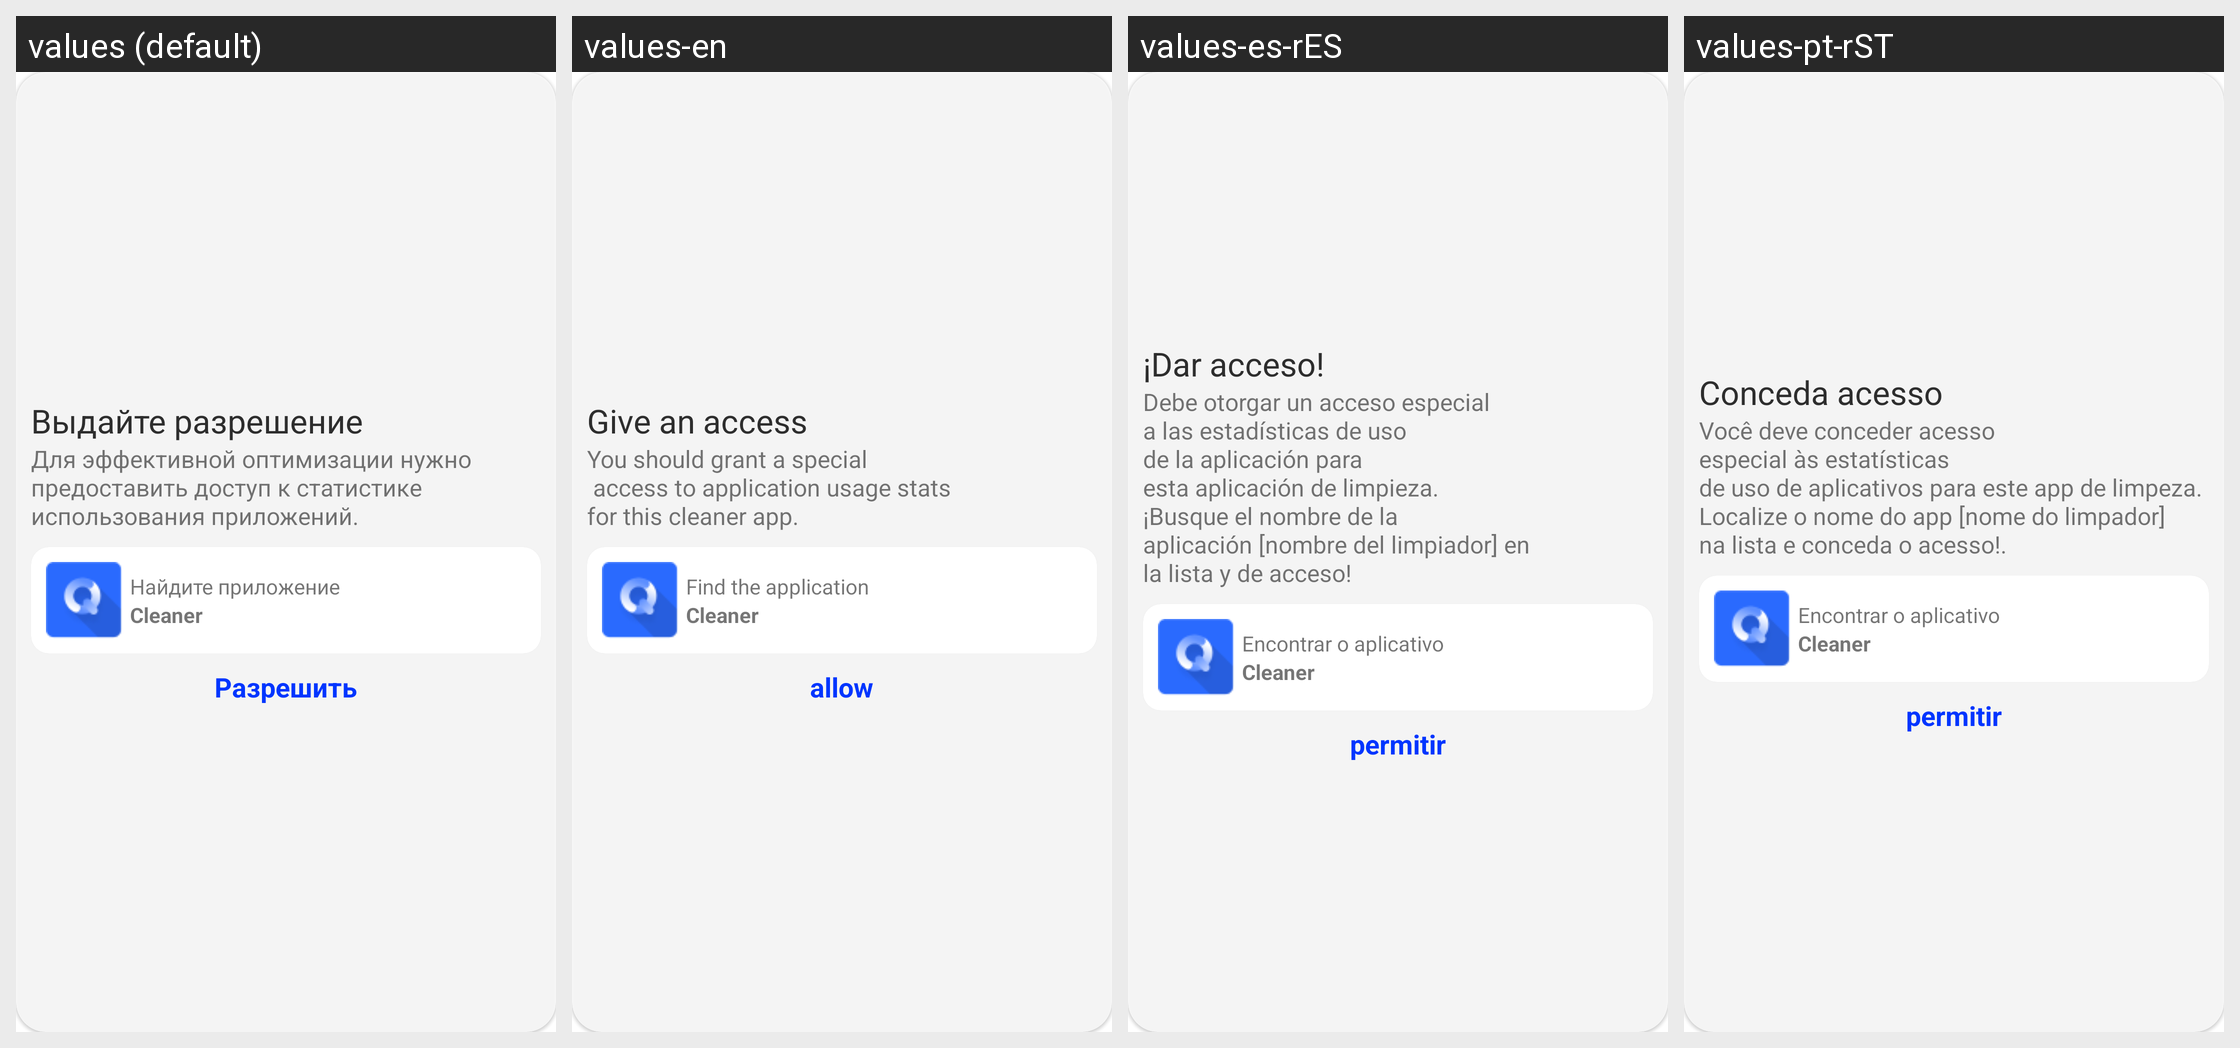

Strings drawn on this Android screen and how each of the app's shown locales translates them:
Android screen res/layout/dialog_permission.xml rendered under 4 locales, left to right: values (default), values-en, values-es-rES, values-pt-rST. Device: Nexus 5 (rendered at 1080×1920; each locale shown at half size, 540×960, under a caption strip naming it); theme Theme.Cleaneral.
Other locales in the repository, not shown: values-pt.
Strings drawn on this screen, with the default value and each locale's value (text and hints the layout hard-codes, and strings that could not be matched under every locale, appear in the picture but are not listed):

give_permission_top
  values: Выдайте разрешение
  values-en: Give an access
  values-es-rES: ¡Dar acceso!
  values-pt-rST: Conceda acesso

give_permission
  values: Для эффективной оптимизации нужно
      предоставить доступ к статистике
      использования приложений.
  values-en: You should grant a special
       access to application usage stats
      for this cleaner app.
  values-es-rES: Debe otorgar un acceso especial
      a las estadísticas de uso
      de la aplicación para 
      esta aplicación de limpieza.
      ¡Busque el nombre de la 
      aplicación [nombre del limpiador] en
      la lista y de acceso!
  values-pt-rST: Você deve conceder acesso
      especial às estatísticas
      de uso de aplicativos para este app de limpeza.
      Localize o nome do app [nome do limpador]
      na lista e conceda o acesso!.

find_app
  values: Найдите приложение
  values-en: Find the application
  values-es-rES: Encontrar o aplicativo
  values-pt-rST: Encontrar o aplicativo

allow
  values: Разрешить
  values-en: allow
  values-es-rES: permitir
  values-pt-rST: permitir
